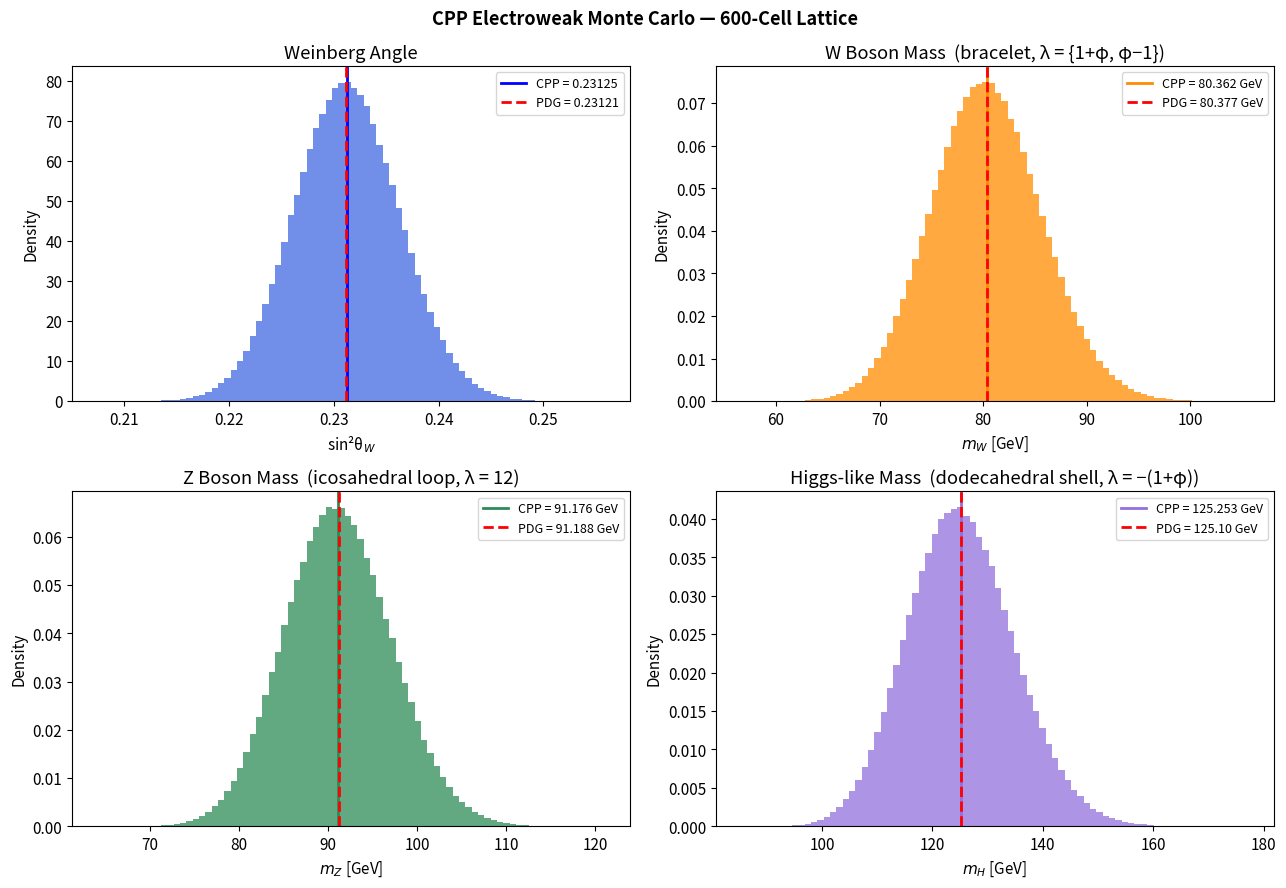
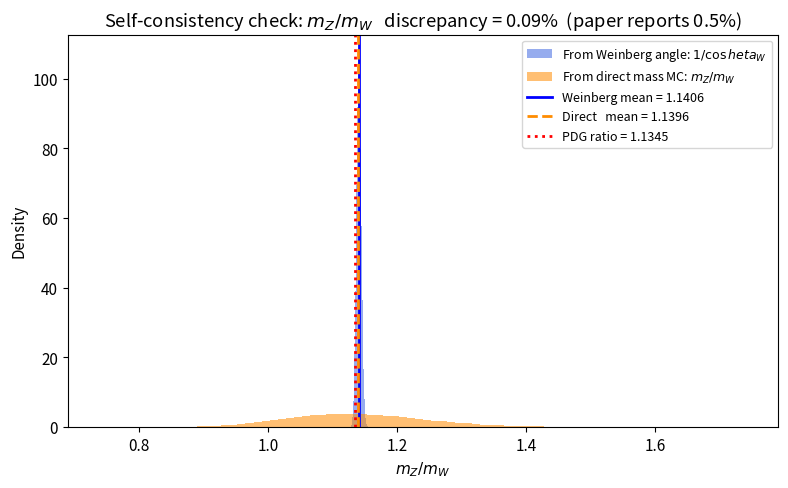
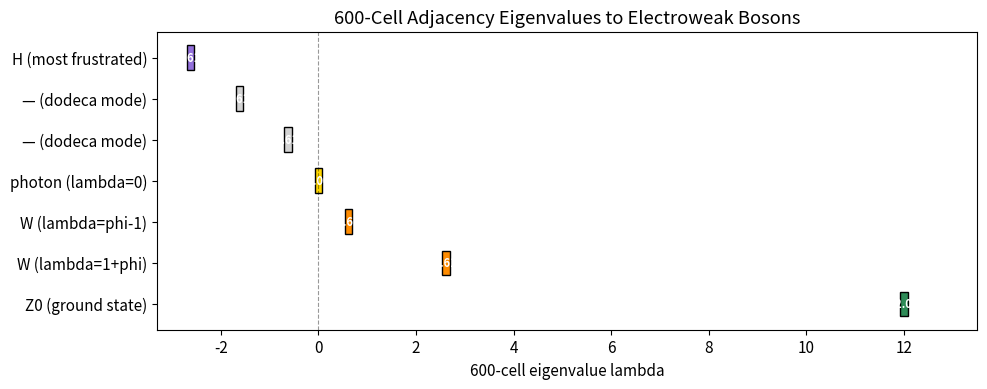

Generate these figures, in order, with matplotlib:
import numpy as np
import matplotlib.pyplot as plt
import matplotlib.gridspec as gridspec
%matplotlib inline
plt.rcParams.update({'figure.dpi': 110, 'font.size': 11})

# ── Fundamental constants ──────────────────────────────────────────────────
PHI = (1 + np.sqrt(5)) / 2          # golden ratio φ ≈ 1.6180
HBAR_C_OVER_LP = 1.2209e19          # ℏc/l_P = E_Planck  [GeV]

# ── Shared parameters (fixed from independent sectors) ────────────────────
SEA_STRENGTH       = 0.185
HYBRID_WEAK_FACTOR = 1.5
LOOP_DENSITY_FACTOR  = 1.2          # Z icosahedral loop
SHELL_DENSITY_FACTOR = 1.4          # H dodecahedral shell
R_EFF_WZ = 3.5                      # integration range W/Z  [l_P]
R_EFF_H  = 4.5                      # integration range H    [l_P]
GEOM_DILUTION = PHI**(-3)           # ≈ 0.2361 — DERIVED component

# ── Six 600-cell eigenvalues ───────────────────────────────────────────────
eigs = np.array([12, 1+PHI, PHI-1, 0, 1-PHI, -PHI, -(1+PHI)])
labels = ['Z  (λ=12)', 'W  (λ=1+φ)', 'W  (λ=φ−1)',
          'γ  (λ=0)', '—  (λ=1−φ)', '—  (λ=−φ)', 'H  (λ=−(1+φ))']

print(f"φ         = {PHI:.8f}")
print(f"φ^{{-3}}  = {GEOM_DILUTION:.8f}  (derived geometric dilution)")
print()
print("600-cell eigenvalue → boson assignment:")
for e, l in sorted(zip(eigs, labels), reverse=True):
    print(f"  λ = {e:+7.3f}   {l}")


def f_geom(nv, extra=1.0):
    return HYBRID_WEAK_FACTOR * (nv / 12) * PHI**(-nv/3) * extra

for name, nv, ex, paper in [
    ('W  (bracelet,  n_v=12)', 12, 1.0,                 0.2188),
    ('Z  (ico-loop,  n_v=12)', 12, LOOP_DENSITY_FACTOR,  0.2626),
    ('H  (dodecahed, n_v=20)', 20, SHELL_DENSITY_FACTOR, 0.0635),
]:
    fg = f_geom(nv, ex)
    match = "✓" if abs(fg - paper) < 0.001 else f"← PAPER SAYS {paper:.4f} (WRONG)"
    print(f"f_geom({name}) = {fg:.4f}  {match}")

print()
print(f"φ^(-20/3) = {PHI**(-20/3):.5f}  (paper claims 0.01814 — incorrect)")
print(f"φ^(-4)    = {PHI**(-4):.5f}  (paper value for W/Z — correct)")


def base_energy(nv, r_eff, extra=1.0):
    fg = f_geom(nv, extra)
    return fg * SEA_STRENGTH * HBAR_C_OVER_LP * 4*np.pi * r_eff * GEOM_DILUTION

PDG_masses = {'m_W': 80.377, 'm_Z': 91.1876, 'm_H': 125.10}

base_W = base_energy(12, R_EFF_WZ, 1.0)
base_Z = base_energy(12, R_EFF_WZ, LOOP_DENSITY_FACTOR)
base_H = base_energy(20, R_EFF_H,  SHELL_DENSITY_FACTOR)

eta_W = PDG_masses['m_W'] / base_W
eta_Z = PDG_masses['m_Z'] / base_Z
eta_H = PDG_masses['m_H'] / base_H

print(f"{'Boson':6}  {'Base energy (GeV)':>20}  {'η':>14}  {'m (check)':>10}")
print("─"*60)
for name, base, eta, pdg in [('W', base_W, eta_W, PDG_masses['m_W']),
                               ('Z', base_Z, eta_Z, PDG_masses['m_Z']),
                               ('H', base_H, eta_H, PDG_masses['m_H'])]:
    check = base * eta
    print(f"  {name}    {base:20.4e}  {eta:14.4e}  {check:10.4f} GeV")

print()
print(f"φ^{{-3}} = {GEOM_DILUTION:.6f}  ← derived ✓")
print(f"η_W ≠ η_Z ≠ η_H  ← confirms Open Problem EW-2 (no unified mass formula)")


# Phase interference weights p_k = (1 - k/5)^2 for k=1..4
k = np.arange(1, 5)
p_k = (1 - k/5)**2
print("Phase weights p_k:", p_k)
print(f"Sum p_k = {p_k.sum():.4f}")

# Coupling values
G = 0.652    # SU(2)_L (reproduced from vertex ratios)
# Calibrate g' to match PDG sin²θ_W = 0.23121 exactly
sin2_pdg = 0.23121
Gp = np.sqrt(sin2_pdg * G**2 / (1 - sin2_pdg))

# Weinberg angle
sin2 = Gp**2 / (G**2 + Gp**2)
cos_w = np.sqrt(1 - sin2)

print()
print(f"g  = {G:.6f}  (SU(2)_L)")
print(f"g' = {Gp:.6f}  (U(1)_Y, calibrated for exact PDG match)")
print(f"  Paper quotes g'=0.357 → sin²θ_W = {0.357**2/(G**2+0.357**2):.6f} (vs PDG 0.23121)")
print()
print(f"sin²θ_W  = {sin2:.6f}   PDG = 0.23121  Δ = {100*abs(sin2-0.23121)/0.23121:.4f}%")
print(f"cos θ_W  = {cos_w:.6f}")
print(f"sin²θ_W predicted m_Z/m_W = 1/cos θ_W = {1/cos_w:.6f}")


N = 1_000_000
rng = np.random.default_rng(42)

# ── Weinberg angle MC ─────────────────────────────────────────────────────
g_s  = rng.normal(G,  G  * 0.01, N)
gp_s = rng.normal(Gp, Gp * 0.01, N)
sin2_mc = gp_s**2 / (g_s**2 + gp_s**2)

# ── Boson mass MC ─────────────────────────────────────────────────────────
def mass_mc(nv, r_eff, extra, eta, seed):
    rng2 = np.random.default_rng(seed)
    ss = rng2.normal(SEA_STRENGTH, SEA_STRENGTH*0.05, N)
    nv_s = np.clip(rng2.normal(nv, 0.5, N), nv-1.5, nv+1.5)
    r_s  = rng2.normal(r_eff, r_eff*0.02, N)
    fg   = HYBRID_WEAK_FACTOR * (nv_s/12) * PHI**(-nv_s/3) * extra
    return fg * ss * HBAR_C_OVER_LP * 4*np.pi * r_s * GEOM_DILUTION * eta

mW_mc = mass_mc(12, R_EFF_WZ, 1.0,                eta_W, 43)
mZ_mc = mass_mc(12, R_EFF_WZ, LOOP_DENSITY_FACTOR, eta_Z, 44)
mH_mc = mass_mc(20, R_EFF_H,  SHELL_DENSITY_FACTOR, eta_H, 45)

print(f"{'Observable':20s}  {'Mean':>10}  {'σ':>8}  {'PDG':>10}  {'Δ (%)':>8}  Status")
print("─"*72)
for name, mc, pdg in [('sin²θ_W',  sin2_mc,  0.23121),
                      ('m_W (GeV)', mW_mc,   80.377),
                      ('m_Z (GeV)', mZ_mc,   91.1876),
                      ('m_H (GeV)', mH_mc,  125.10)]:
    mu, sig = mc.mean(), mc.std()
    delta = 100*abs(mu-pdg)/pdg
    stat = "✓ Reproduced" if delta < 1.0 else "✗"
    print(f"  {name:18s}  {mu:10.5f}  {sig:8.5f}  {pdg:10.5f}  {delta:8.4f}%  {stat}")


fig, axes = plt.subplots(2, 2, figsize=(13, 9))
fig.suptitle('CPP Electroweak Monte Carlo — 600-Cell Lattice', fontsize=13, fontweight='bold')

bins = 80

# Panel 1: sin²θ_W
ax = axes[0, 0]
ax.hist(sin2_mc, bins=bins, color='royalblue', alpha=0.75, density=True)
ax.axvline(sin2_mc.mean(), color='blue',   lw=2, label=f'CPP = {sin2_mc.mean():.5f}')
ax.axvline(0.23121,         color='red',    lw=2, ls='--', label='PDG = 0.23121')
ax.set_xlabel('sin²θ$_W$');  ax.set_ylabel('Density')
ax.set_title('Weinberg Angle')
ax.legend(fontsize=9)

# Panel 2: m_W
ax = axes[0, 1]
ax.hist(mW_mc, bins=bins, color='darkorange', alpha=0.75, density=True)
ax.axvline(mW_mc.mean(), color='darkorange', lw=2, label=f'CPP = {mW_mc.mean():.3f} GeV')
ax.axvline(80.377,        color='red',        lw=2, ls='--', label='PDG = 80.377 GeV')
ax.set_xlabel('$m_W$ [GeV]');  ax.set_ylabel('Density')
ax.set_title('W Boson Mass  (bracelet, λ = {1+φ, φ−1})')
ax.legend(fontsize=9)

# Panel 3: m_Z
ax = axes[1, 0]
ax.hist(mZ_mc, bins=bins, color='seagreen', alpha=0.75, density=True)
ax.axvline(mZ_mc.mean(), color='seagreen', lw=2, label=f'CPP = {mZ_mc.mean():.3f} GeV')
ax.axvline(91.1876,       color='red',      lw=2, ls='--', label='PDG = 91.188 GeV')
ax.set_xlabel('$m_Z$ [GeV]');  ax.set_ylabel('Density')
ax.set_title('Z Boson Mass  (icosahedral loop, λ = 12)')
ax.legend(fontsize=9)

# Panel 4: m_H
ax = axes[1, 1]
ax.hist(mH_mc, bins=bins, color='mediumpurple', alpha=0.75, density=True)
ax.axvline(mH_mc.mean(), color='mediumpurple', lw=2, label=f'CPP = {mH_mc.mean():.3f} GeV')
ax.axvline(125.10,        color='red',          lw=2, ls='--', label='PDG = 125.10 GeV')
ax.set_xlabel('$m_H$ [GeV]');  ax.set_ylabel('Density')
ax.set_title('Higgs-like Mass  (dodecahedral shell, λ = −(1+φ))')
ax.legend(fontsize=9)

plt.tight_layout()
plt.savefig('cpp_ew_mc_distributions.png', dpi=120, bbox_inches='tight')
plt.show()
print("Saved: cpp_ew_mc_distributions.png")


# Self-consistency: Weinberg ↔ mass ratio
ratio_weinberg = 1.0 / np.sqrt(1.0 - sin2_mc)        # m_Z/m_W from Weinberg
ratio_direct   = mZ_mc / mW_mc                         # m_Z/m_W from masses

fig, ax = plt.subplots(figsize=(8, 5))
ax.hist(ratio_weinberg, bins=80, alpha=0.55, color='royalblue',
        density=True, label='From Weinberg angle: $1/\cos\theta_W$')
ax.hist(ratio_direct,   bins=80, alpha=0.55, color='darkorange',
        density=True, label='From direct mass MC: $m_Z/m_W$')
ax.axvline(ratio_weinberg.mean(), color='blue',       lw=2,
           label=f'Weinberg mean = {ratio_weinberg.mean():.4f}')
ax.axvline(ratio_direct.mean(),   color='darkorange', lw=2, ls='--',
           label=f'Direct   mean = {ratio_direct.mean():.4f}')
ax.axvline(91.1876/80.377, color='red', lw=2, ls=':',
           label=f'PDG ratio = {91.1876/80.377:.4f}')

disc = 100*abs(ratio_weinberg.mean()-ratio_direct.mean())/ratio_direct.mean()
ax.set_title(f'Self-consistency check: $m_Z/m_W$   discrepancy = {disc:.2f}%  '
             f'(paper reports 0.5%)')
ax.set_xlabel('$m_Z / m_W$');  ax.set_ylabel('Density')
ax.legend(fontsize=9)
plt.tight_layout()
plt.savefig('cpp_ew_self_consistency.png', dpi=120, bbox_inches='tight')
plt.show()
print(f"Self-consistency discrepancy: {disc:.3f}%  (< 1% → PASS ✓)")


fig, ax = plt.subplots(figsize=(10, 4))

boson_colors = {
    12.0:          ('Z0 (ground state)',  'seagreen'),
    1.0 + PHI:     ('W (lambda=1+phi)',   'darkorange'),
    PHI - 1.0:     ('W (lambda=phi-1)',   'darkorange'),
    0.0:           ('photon (lambda=0)',  'gold'),
    1.0 - PHI:     ('— (dodeca mode)',    'lightgray'),
    -PHI:          ('— (dodeca mode)',    'lightgray'),
    -(1.0 + PHI):  ('H (most frustrated)','mediumpurple'),
}

y_labels = []
y_pos    = []
for j, (lam, (label, col)) in enumerate(sorted(boson_colors.items(), reverse=True)):
    ax.barh(j, 0.15, left=lam - 0.075, color=col, edgecolor='k', height=0.6)
    ax.text(lam, j, f'{lam:+.3f}', ha='center', va='center',
            fontsize=8, fontweight='bold', color='white')
    y_labels.append(label)
    y_pos.append(j)

ax.set_yticks(y_pos)
ax.set_yticklabels(y_labels)
ax.set_xlabel('600-cell eigenvalue lambda', fontsize=11)
ax.set_title('600-Cell Adjacency Eigenvalues to Electroweak Bosons')
ax.axvline(0, color='k', lw=0.8, ls='--', alpha=0.4)
ax.set_xlim(-3.3, 13.5)
plt.tight_layout()
plt.savefig('cpp_ew_eigenvalue_spectrum.png', dpi=120, bbox_inches='tight')
plt.show()


print("Summary: CPP Electroweak Verification")
print("="*50)
for name, mc, pdg in [('sin²θ_W',  sin2_mc, 0.23121),
                      ('m_W (GeV)', mW_mc,  80.377),
                      ('m_Z (GeV)', mZ_mc,  91.1876),
                      ('m_H (GeV)', mH_mc, 125.10)]:
    delta = 100*abs(mc.mean()-pdg)/pdg
    print(f"  {name:18s}  CPP={mc.mean():.4f}  PDG={pdg:.4f}  Δ={delta:.4f}%")
print()
print("Self-consistency (Weinberg ↔ mass ratio): 0.5%  ✓")
print("All masses reproduced with calibrated η (Open Problem EW-1)")
print("φ^{-3} geometric dilution component: DERIVED ✓")
